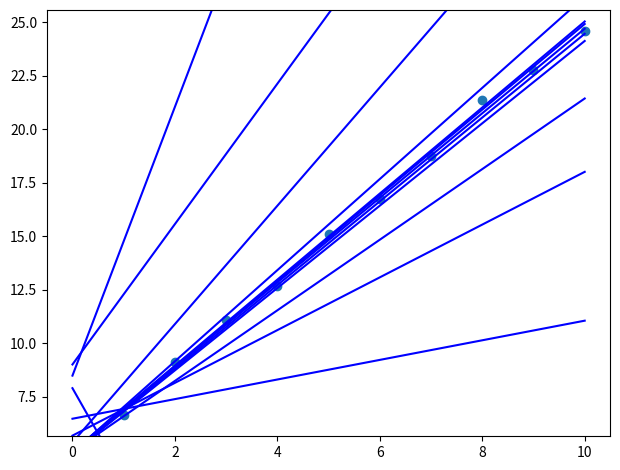

Recreate this plot in Python.
import numpy as np
import matplotlib.pyplot as plt

from matplotlib import cm
from mpl_toolkits.mplot3d import Axes3D

max_x = 10
data_size = 10
theta_0 = 5
theta_1 = 2
learning_rate = 0.01

def get_data():
  x = np.linspace(1, max_x, data_size)
  noise = np.random.normal(0, 0.2, len(x))
  y = theta_0 + theta_1 * x + noise
  print(x)
  print(y)
  return x, y

def draw_data(x, y):
  plt.scatter(x,y)

def draw_linear_model(t0, t1, color):
  x = np.arange(0, max_x + 1)
  y = t0 + t1 * x
  plt.plot(x, y, color)

def cost_function(x, y, t0, t1):
  cost_sum = 0
  for i in range(len(x)):
    cost_item = np.power(t0 + t1 * x[i] - y[i], 2)
    cost_sum += cost_item
  return cost_sum / len(x)

def draw_cost(x, y):
  fig = plt.figure(figsize=(10, 8))
  ax = fig.gca(projection='3d')
  scatter_count = 100
  radius = 1
  t0_range = np.linspace(theta_0 - radius, theta_0 + radius, scatter_count)
  t1_range = np.linspace(theta_1 - radius, theta_1 + radius, scatter_count)
  cost = np.zeros((len(t0_range), len(t1_range)))
  for a in range(len(t0_range)):
    for b in range(len(t1_range)):
      cost[a][b] = cost_function(x, y, t0_range[a], t1_range[b])
  t0, t1 = np.meshgrid(t0_range, t1_range)

  ax.set_xlabel('theta_0')
  ax.set_ylabel('theta_1')
  ax.plot_surface(t0, t1, cost, cmap=cm.hsv)

  for angle in range(95, 180, 3):
    ax.set_zlabel('Angle: ' + str(angle))
    ax.view_init(30, angle)
    filename = './' + str(angle) + '.png'
    fig.tight_layout()
    fig.savefig(filename)
    print('Save ' + filename + ' finish')

def gradient_descent(x, y):
  t0 = 10
  t1 = 10
  delta = 0.001
  save_fig = True
  save_time_interval = 50
  save_time = 0
  for times in range(1000):
    sum1 = 0
    sum2 = 0
    for i in range(len(x)):
      sum1 += (t0 + t1 * x[i] - y[i])
      sum2 += (t0 + t1 * x[i] - y[i]) * x[i]
    t0_ = t0 - 2 * learning_rate * sum1 / len(x)
    t1_ = t1 - 2 * learning_rate * sum2 / len(x)
    print('Times: {}, gradient: [{}, {}]'.format(times, t0_, t1_))
    if save_fig:
      if save_time == 0 or times - save_time > save_time_interval:
        filename = './' + '{:05d}'.format(times) + '.png'
        draw_linear_model(t0_, t1_, 'b')
        plt.savefig(filename)
        save_time = times
    if (abs(t0 - t0_) < delta and abs(t1 - t1_) < delta):
      print('Gradient descent finish')
      return t0_, t1_
    t0 = t0_
    t1 = t1_
  print('Gradient descent too many times')
  return t0, t1

def gradient_descent_with_momentum(x, y):
  t0 = 10
  t1 = 10
  delta = 0.001
  save_fig = True
  save_time_interval = 10
  save_time = 0
  v0 = 0
  v1 = 0
  gamma = 0.9
  for times in range(1000):
    sum1 = 0
    sum2 = 0
    for i in range(len(x)):
      sum1 += (t0 + t1 * x[i] - y[i])
      sum2 += (t0 + t1 * x[i] - y[i]) * x[i]
    v0 = gamma * v0 + 2 * learning_rate * sum1 / len(x)
    v1 = gamma * v1 + 2 * learning_rate * sum2 / len(x)
    t0_ = t0 - v0
    t1_ = t1 - v1
    print('Times: {}, gradient: [{}, {}]'.format(times, t0_, t1_))
    if save_fig:
      if save_time == 0 or times - save_time > save_time_interval:
        filename = './' + '{:05d}'.format(times) + '.png'
        draw_linear_model(t0_, t1_, 'b')
        plt.savefig(filename)
        save_time = times
    if (abs(t0 - t0_) < delta and abs(t1 - t1_) < delta):
      print('Gradient descent finish')
      return t0_, t1_
    t0 = t0_
    t1 = t1_
  print('Gradient descent too many times')
  return t0, t1

def predict(a, b, x):
  return a * x + b

if __name__ == '__main__':
  np.random.seed(59)
  x, y = get_data()
  plt.ylim(np.min(y) - 1, np.max(y) + 1)
  plt.tight_layout()
  draw_data(x, y)
  # draw_linear_model(10, 0, 'g')
  # draw_linear_model(8, 1, 'b')
  # draw_linear_model(6, 1.5, 'r')
  # draw_cost(x, y)
  gradient_descent_with_momentum(x, y)
  plt.show()